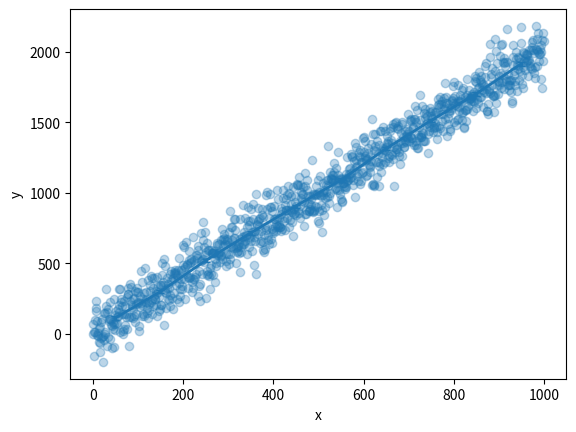

Here is the Python script that generated this plot:
import typing

import pandas as pd
import numpy as np
import scipy.stats

import matplotlib
import matplotlib.pyplot as plt
import seaborn as sns


def _binned_mean_stats(x, y, nbins, bins_min_count):
    bin_counts, _, _ = scipy.stats.binned_statistic(x, y, statistic='count', bins=nbins)
    bin_means, bin_edges, _ = scipy.stats.binned_statistic(x, y, bins=nbins)
    bin_std, _, _ = scipy.stats.binned_statistic(x, y, statistic='std', bins=nbins)
    bin_width = (bin_edges[1] - bin_edges[0])
    bin_centers = bin_edges[1:] - bin_width/2
    x_errorbar = bin_centers[bin_counts>bins_min_count]
    y_errorbar = bin_means[bin_counts>bins_min_count]
    std = bin_std[bin_counts>bins_min_count]
    bin_counts = bin_counts[bin_counts>bins_min_count]
    std_err = std/np.sqrt(bin_counts)
    return x_errorbar, y_errorbar, std, std_err

def binned_means_plot(
        x: typing.Union[str, typing.Iterable] = None, 
        y: typing.Union[str, typing.Iterable] = None, 
        nbins: int = 10, 
        bins_min_count: int = 0,
        data: pd.DataFrame = None,
        scatter: bool = True,
        use_std_err: bool = True,
        color = None,
        label = None,
        scatter_kws = None,
        errorbar_kws = None,
        ax: matplotlib.axes.Axes = None,
    ):
    if ax is None:
        fig, ax = plt.subplots(1)

    if isinstance(x, str):
        if data is None:
            raise TypeError(
                "Passing strings to 'x' and 'y' also requires the 'data' "
                "variable as a pandas DataFrame"
            )
        ax.set_xlabel(x)
        ax.set_ylabel(y)
        x = data[x]
        y = data[y]

    if color is None:
        color = sns.color_palette(n_colors=1)[0]
    
    if scatter_kws is None:
        scatter_kws = {'alpha': 0.3}
    
    if 'alpha' not in scatter_kws:
        scatter_kws['alpha'] = 0.3
    
    if errorbar_kws is None:
        errorbar_kws = {'capsize': 3, 'lw': 2}
    
    if label is None:
        label = ''
    
    xe, ye, std, std_err = _binned_mean_stats(x, y, nbins, bins_min_count)
    if scatter:
        ax.scatter(x, y, color=color, **scatter_kws)
    yerr = std_err if use_std_err else std
    ax.errorbar(xe, ye, yerr=yerr, color=color, label=label, **errorbar_kws)

    return ax

if __name__ == '__main__':
    x = np.arange(0, 1000).astype(float)
    y = 2*x+10
    noise = np.random.normal(0, 100, size=1000)
    y += noise

    data = pd.DataFrame({'x': x, 'y': y})

    nbins = 10
    bins_min_count = 10

    binned_means_plot(
        x='x', y='y', data=data, nbins=nbins, bins_min_count=bins_min_count
    )
    
    plt.show()